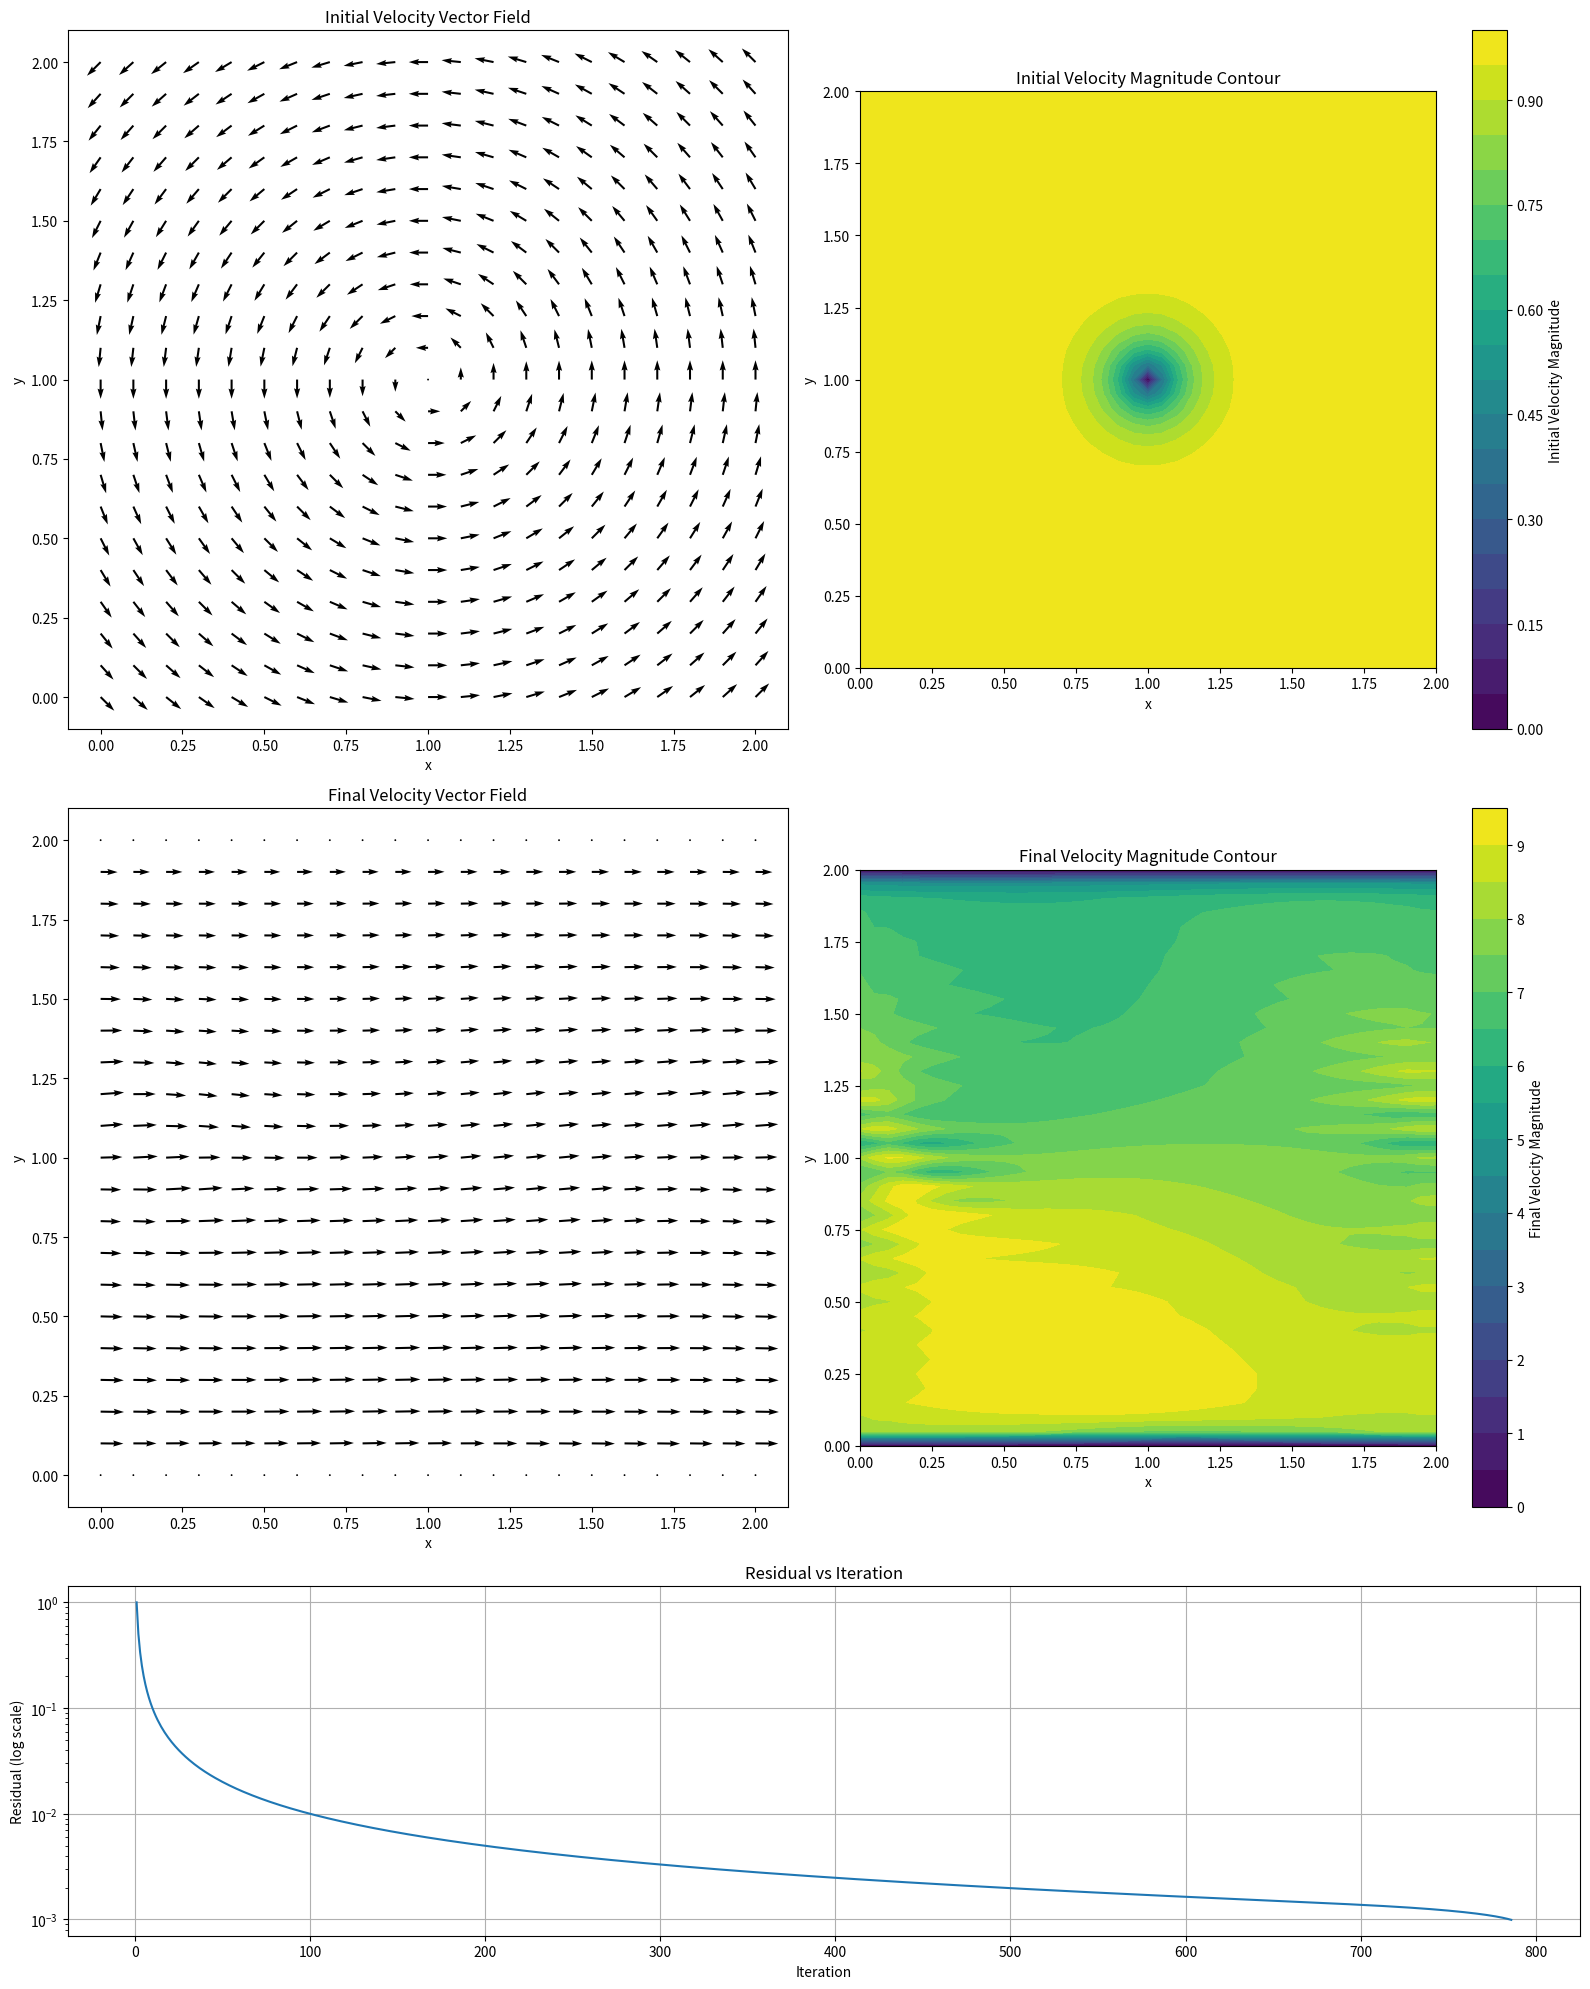

Recreate this plot in Python.
# Integration CFD work for
# 1. Incompressible
# 2. Laminar Flow
# 3. Transient
# 4. with Source Term
# 5. 2D Spatial
# ----------------------------------------------------------------------

##################
# Import section #
##################
import numpy
from matplotlib import pyplot, cm
from mpl_toolkits.mplot3d import Axes3D

########################
# Fucntion definitions #
########################

## Periodic B.C. Building
def build_up_b(rho, dt, dx, dy, u, v):
    b = numpy.zeros_like(u)
    b[1:-1, 1:-1] = (rho * (1 / dt * ((u[1:-1, 2:] - u[1:-1, 0:-2]) / (2 * dx) +
                                      (v[2:, 1:-1] - v[0:-2, 1:-1]) / (2 * dy)) -
                            ((u[1:-1, 2:] - u[1:-1, 0:-2]) / (2 * dx))**2 -
                            2 * ((u[2:, 1:-1] - u[0:-2, 1:-1]) / (2 * dy) *
                                 (v[1:-1, 2:] - v[1:-1, 0:-2]) / (2 * dx))-
                            ((v[2:, 1:-1] - v[0:-2, 1:-1]) / (2 * dy))**2))
    
    # Periodic BC Pressure @ x = 2
    b[1:-1, -1] = (rho * (1 / dt * ((u[1:-1, 0] - u[1:-1,-2]) / (2 * dx) +
                                    (v[2:, -1] - v[0:-2, -1]) / (2 * dy)) -
                          ((u[1:-1, 0] - u[1:-1, -2]) / (2 * dx))**2 -
                          2 * ((u[2:, -1] - u[0:-2, -1]) / (2 * dy) *
                               (v[1:-1, 0] - v[1:-1, -2]) / (2 * dx)) -
                          ((v[2:, -1] - v[0:-2, -1]) / (2 * dy))**2))

    # Periodic BC Pressure @ x = 0
    b[1:-1, 0] = (rho * (1 / dt * ((u[1:-1, 1] - u[1:-1, -1]) / (2 * dx) +
                                   (v[2:, 0] - v[0:-2, 0]) / (2 * dy)) -
                         ((u[1:-1, 1] - u[1:-1, -1]) / (2 * dx))**2 -
                         2 * ((u[2:, 0] - u[0:-2, 0]) / (2 * dy) *
                              (v[1:-1, 1] - v[1:-1, -1]) / (2 * dx))-
                         ((v[2:, 0] - v[0:-2, 0]) / (2 * dy))**2))
    
    return b

## Pressure Poisson Building
def pressure_poisson_periodic(p, dx, dy):
    pn = numpy.empty_like(p)
    
    for q in range(nit):
        pn = p.copy()
        p[1:-1, 1:-1] = (((pn[1:-1, 2:] + pn[1:-1, 0:-2]) * dy**2 +
                          (pn[2:, 1:-1] + pn[0:-2, 1:-1]) * dx**2) /
                         (2 * (dx**2 + dy**2)) -
                         dx**2 * dy**2 / (2 * (dx**2 + dy**2)) * b[1:-1, 1:-1])

        # Periodic BC Pressure @ x = 2
        p[1:-1, -1] = (((pn[1:-1, 0] + pn[1:-1, -2])* dy**2 +
                        (pn[2:, -1] + pn[0:-2, -1]) * dx**2) /
                       (2 * (dx**2 + dy**2)) -
                       dx**2 * dy**2 / (2 * (dx**2 + dy**2)) * b[1:-1, -1])

        # Periodic BC Pressure @ x = 0
        p[1:-1, 0] = (((pn[1:-1, 1] + pn[1:-1, -1])* dy**2 +
                       (pn[2:, 0] + pn[0:-2, 0]) * dx**2) /
                      (2 * (dx**2 + dy**2)) -
                      dx**2 * dy**2 / (2 * (dx**2 + dy**2)) * b[1:-1, 0])
        
        # Wall boundary conditions, pressure
        p[-1, :] =p[-2, :]  # dp/dy = 0 at y = 2
        p[0, :] = p[1, :]  # dp/dy = 0 at y = 0
    
    return p

#############
# Main Body #
#############

## variable declarations
nx = 41
ny = 41
nt = 10
nit = 50 
c = 1
dx = 2 / (nx - 1)
dy = 2 / (ny - 1)
x = numpy.linspace(0, 2, nx)
y = numpy.linspace(0, 2, ny)
X, Y = numpy.meshgrid(x, y)


## physical variables
rho = 1
nu = .1
F = 1
dt = .01

## Initialize velocity fields
u = numpy.zeros((ny, nx))
v = numpy.zeros((ny, nx))

## Create a vortex-like initial condition
center_x, center_y = 1, 1  # Center of the domain
for i in range(ny):
    for j in range(nx):
        dx = X[i, j] - center_x
        dy = Y[i, j] - center_y
        r = numpy.sqrt(dx**2 + dy**2)
        theta = numpy.arctan2(dy, dx)
        if r > 0:
            u[i, j] = -numpy.sin(theta) * (1 - numpy.exp(-r/0.1))
            v[i, j] = numpy.cos(theta) * (1 - numpy.exp(-r/0.1))

un = u.copy()
vn = v.copy()

p = numpy.zeros((ny, nx))
pn = numpy.zeros((ny, nx))
b = numpy.zeros((ny, nx))

## Store the initial velocity for plotting
u_initial = u.copy()
v_initial = v.copy()

## Calculate initial velocity magnitude
initial_velocity_magnitude = numpy.sqrt(u**2 + v**2)

## iterations
udiff = 1
stepcount = 0
residuals = []

while udiff > .001 and stepcount < 1000:  # Added a maximum iteration limit
    un = u.copy()
    vn = v.copy()

    b = build_up_b(rho, dt, dx, dy, u, v)
    p = pressure_poisson_periodic(p, dx, dy)

    u[1:-1, 1:-1] = (un[1:-1, 1:-1] -
                     un[1:-1, 1:-1] * dt / dx * 
                    (un[1:-1, 1:-1] - un[1:-1, 0:-2]) -
                     vn[1:-1, 1:-1] * dt / dy * 
                    (un[1:-1, 1:-1] - un[0:-2, 1:-1]) -
                     dt / (2 * rho * dx) * 
                    (p[1:-1, 2:] - p[1:-1, 0:-2]) +
                     nu * (dt / dx**2 * 
                    (un[1:-1, 2:] - 2 * un[1:-1, 1:-1] + un[1:-1, 0:-2]) +
                     dt / dy**2 * 
                    (un[2:, 1:-1] - 2 * un[1:-1, 1:-1] + un[0:-2, 1:-1])) + 
                     F * dt)

    v[1:-1, 1:-1] = (vn[1:-1, 1:-1] -
                     un[1:-1, 1:-1] * dt / dx * 
                    (vn[1:-1, 1:-1] - vn[1:-1, 0:-2]) -
                     vn[1:-1, 1:-1] * dt / dy * 
                    (vn[1:-1, 1:-1] - vn[0:-2, 1:-1]) -
                     dt / (2 * rho * dy) * 
                    (p[2:, 1:-1] - p[0:-2, 1:-1]) +
                     nu * (dt / dx**2 *
                    (vn[1:-1, 2:] - 2 * vn[1:-1, 1:-1] + vn[1:-1, 0:-2]) +
                     dt / dy**2 * 
                    (vn[2:, 1:-1] - 2 * vn[1:-1, 1:-1] + vn[0:-2, 1:-1])))

    # Periodic BC for u and v
    u[:, -1] = u[:, 0]
    u[:, 0] = u[:, -2]
    v[:, -1] = v[:, 0]
    v[:, 0] = v[:, -2]

    # No-slip BC for top and bottom
    u[0, :] = 0
    u[-1, :] = 0
    v[0, :] = 0
    v[-1, :] = 0
    
    udiff = (numpy.sum(u) - numpy.sum(un)) / numpy.sum(u)
    stepcount += 1
    residuals.append(udiff)
    
    if stepcount % 10 == 0:
        print(f'Iteration {stepcount}, Residual = {udiff:.3e}')

print('After {} iterations, converged with a residual = {:.3e}'.format(stepcount, udiff))

# Create the figure with a 2x2 grid for the first 4 plots and an additional subplot for the 5th plot
fig = pyplot.figure(figsize=(16, 20))
gs = fig.add_gridspec(3, 2, height_ratios=[1, 1, 0.5])

# Plot 1: Initial Velocity Vector plot (top-left)
ax1 = fig.add_subplot(gs[0, 0])
vdense = 2
ax1.quiver(X[::vdense, ::vdense], Y[::vdense, ::vdense], u_initial[::vdense, ::vdense], v_initial[::vdense, ::vdense])
ax1.set_title('Initial Velocity Vector Field')
ax1.set_xlabel('x')
ax1.set_ylabel('y')

# Plot 2: Initial velocity magnitude contour (top-right)
ax2 = fig.add_subplot(gs[0, 1])
initial_velocity_magnitude = numpy.sqrt(u_initial**2 + v_initial**2)
contour_initial = ax2.contourf(X, Y, initial_velocity_magnitude, levels=20, cmap='viridis')
ax2.set_title('Initial Velocity Magnitude Contour')
ax2.set_xlabel('x')
ax2.set_ylabel('y')
fig.colorbar(contour_initial, ax=ax2, label='Initial Velocity Magnitude')
ax2.set_aspect('equal', adjustable='box')  # Make the aspect ratio square

# Plot 3: Final Vector plot (bottom-left)
ax3 = fig.add_subplot(gs[1, 0])
ax3.quiver(X[::vdense, ::vdense], Y[::vdense, ::vdense], u[::vdense, ::vdense], v[::vdense, ::vdense])
ax3.set_title('Final Velocity Vector Field')
ax3.set_xlabel('x')
ax3.set_ylabel('y')

# Plot 4: Final velocity magnitude contour (bottom-right)
ax4 = fig.add_subplot(gs[1, 1])
final_velocity_magnitude = numpy.sqrt(u**2 + v**2)
contour_final = ax4.contourf(X, Y, final_velocity_magnitude, levels=20, cmap='viridis')
ax4.set_title('Final Velocity Magnitude Contour')
ax4.set_xlabel('x')
ax4.set_ylabel('y')
fig.colorbar(contour_final, ax=ax4, label='Final Velocity Magnitude')
ax4.set_aspect('equal', adjustable='box')  # Make the aspect ratio square

# Plot 5: Residual vs Iteration (bottom, spanning both columns)
ax5 = fig.add_subplot(gs[2, :])
ax5.semilogy(range(1, stepcount + 1), numpy.abs(residuals))
ax5.set_title('Residual vs Iteration')
ax5.set_xlabel('Iteration')
ax5.set_ylabel('Residual (log scale)')
ax5.grid(True)

pyplot.tight_layout()
pyplot.show()